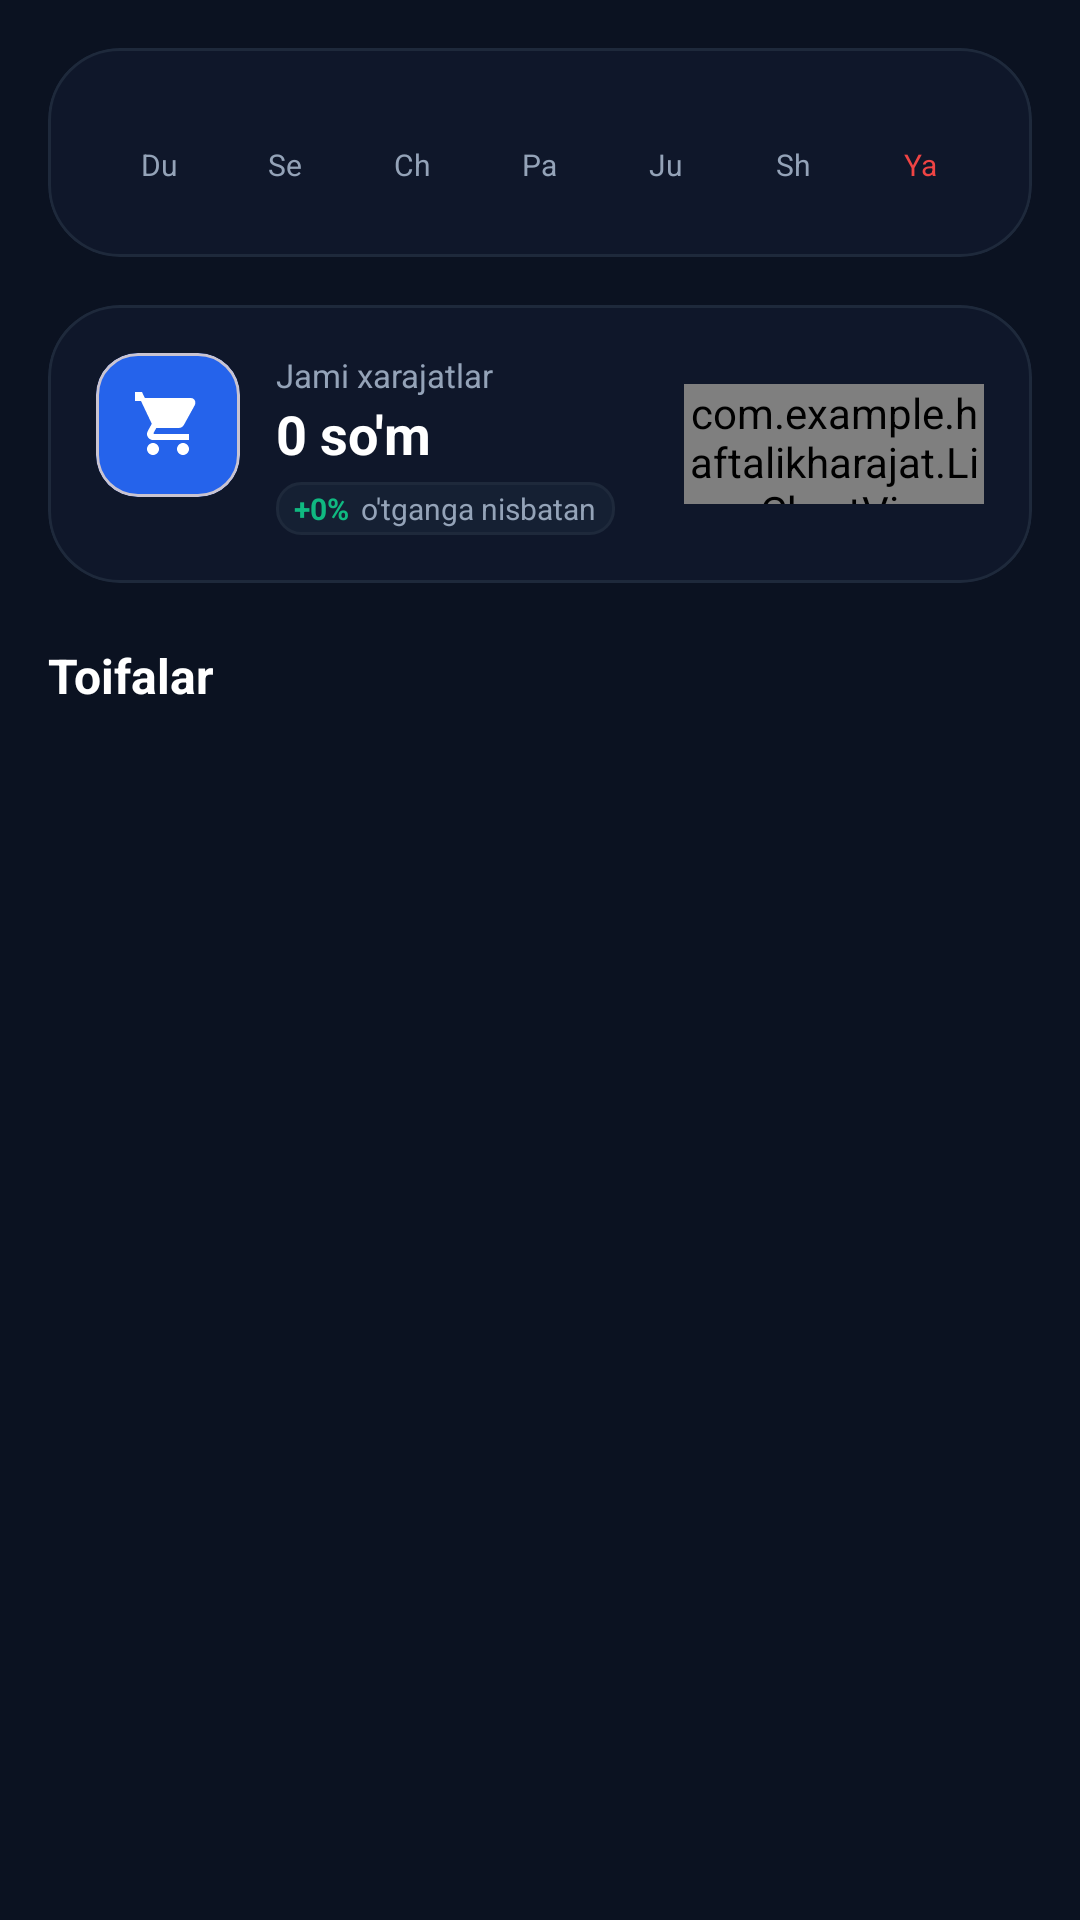

This screen was rendered from an Android layout file. Write that file and the resources it references.
<!-- AndroidManifest.xml: application theme Theme.Haftalikharajat -->
<!-- res/layout/fragment_monthly.xml -->
<?xml version="1.0" encoding="utf-8"?>
<LinearLayout xmlns:android="http://schemas.android.com/apk/res/android"
    xmlns:app="http://schemas.android.com/apk/res-auto"
    android:layout_width="match_parent"
    android:layout_height="match_parent"
    android:orientation="vertical"
    android:background="#0B1221">

    
    <RelativeLayout
        android:id="@+id/layoutMonthlyHeader"
        android:layout_width="match_parent"
        android:layout_height="wrap_content"
        android:paddingHorizontal="20dp"
        android:paddingTop="20dp"
        android:paddingBottom="10dp"
        android:visibility="gone">

        <ImageButton
            android:id="@+id/btnMonthlyBack"
            android:layout_width="32dp"
            android:layout_height="32dp"
            android:src="@drawable/ic_back"
            android:background="?attr/selectableItemBackgroundBorderless"
            app:tint="@color/white"
            android:layout_centerVertical="true"/>

        <TextView
            android:id="@+id/tvMonthlyTitle"
            android:layout_width="wrap_content"
            android:layout_height="wrap_content"
            android:text="Oylik hisobot"
            android:textColor="@color/white"
            android:textSize="20sp"
            android:textStyle="bold"
            android:layout_toEndOf="@id/btnMonthlyBack"
            android:layout_marginStart="12dp"
            android:layout_centerVertical="true"/>
    </RelativeLayout>

    <androidx.core.widget.NestedScrollView
        android:layout_width="match_parent"
        android:layout_height="match_parent"
        android:fillViewport="true">

        <LinearLayout
            android:layout_width="match_parent"
            android:layout_height="wrap_content"
            android:orientation="vertical"
            android:padding="16dp">

            
            <com.google.android.material.card.MaterialCardView
                android:layout_width="match_parent"
                android:layout_height="wrap_content"
                app:cardCornerRadius="24dp"
                app:cardElevation="0dp"
                app:cardBackgroundColor="#0F172A"
                app:strokeWidth="1dp"
                app:strokeColor="#1E293B">

                <LinearLayout
                    android:layout_width="match_parent"
                    android:layout_height="wrap_content"
                    android:orientation="vertical"
                    android:padding="16dp">

                    
                    <LinearLayout
                        android:layout_width="match_parent"
                        android:layout_height="wrap_content"
                        android:orientation="horizontal"
                        android:layout_marginTop="16dp">
                        <TextView android:layout_width="0dp" android:layout_height="wrap_content" android:layout_weight="1" android:text="Du" android:textColor="@color/dark_text_secondary" android:textSize="10sp" android:gravity="center" />
                        <TextView android:layout_width="0dp" android:layout_height="wrap_content" android:layout_weight="1" android:text="Se" android:textColor="@color/dark_text_secondary" android:textSize="10sp" android:gravity="center" />
                        <TextView android:layout_width="0dp" android:layout_height="wrap_content" android:layout_weight="1" android:text="Ch" android:textColor="@color/dark_text_secondary" android:textSize="10sp" android:gravity="center" />
                        <TextView android:layout_width="0dp" android:layout_height="wrap_content" android:layout_weight="1" android:text="Pa" android:textColor="@color/dark_text_secondary" android:textSize="10sp" android:gravity="center" />
                        <TextView android:layout_width="0dp" android:layout_height="wrap_content" android:layout_weight="1" android:text="Ju" android:textColor="@color/dark_text_secondary" android:textSize="10sp" android:gravity="center" />
                        <TextView android:layout_width="0dp" android:layout_height="wrap_content" android:layout_weight="1" android:text="Sh" android:textColor="@color/dark_text_secondary" android:textSize="10sp" android:gravity="center" />
                        <TextView android:layout_width="0dp" android:layout_height="wrap_content" android:layout_weight="1" android:text="Ya" android:textColor="#EF4444" android:textSize="10sp" android:gravity="center" />
                    </LinearLayout>

                    <androidx.recyclerview.widget.RecyclerView
                        android:id="@+id/rvCalendar"
                        android:layout_width="match_parent"
                        android:layout_height="wrap_content"
                        android:layout_marginTop="8dp" />
                </LinearLayout>
            </com.google.android.material.card.MaterialCardView>

            
            <com.google.android.material.card.MaterialCardView
                android:id="@+id/cardSummaryStats"
                android:layout_width="match_parent"
                android:layout_height="wrap_content"
                android:layout_marginTop="16dp"
                app:cardCornerRadius="24dp"
                app:cardElevation="0dp"
                app:cardBackgroundColor="#0F172A"
                app:strokeWidth="1dp"
                app:strokeColor="#1E293B">
                <RelativeLayout
                    android:layout_width="match_parent"
                    android:layout_height="wrap_content"
                    android:padding="16dp">

                    <com.google.android.material.card.MaterialCardView
                        android:id="@+id/cardSummaryIcon"
                        android:layout_width="48dp"
                        android:layout_height="48dp"
                        app:cardCornerRadius="14dp"
                        app:cardBackgroundColor="#2563EB">
                        <ImageView
                            android:layout_width="24dp"
                            android:layout_height="24dp"
                            android:layout_gravity="center"
                            android:src="@drawable/ic_shopping"
                            app:tint="@color/white" />
                    </com.google.android.material.card.MaterialCardView>

                    <LinearLayout
                        android:layout_width="wrap_content"
                        android:layout_height="wrap_content"
                        android:orientation="vertical"
                        android:layout_toEndOf="@id/cardSummaryIcon"
                        android:layout_marginStart="12dp">
                        <TextView
                            android:layout_width="wrap_content"
                            android:layout_height="wrap_content"
                            android:text="@string/jami_xarajatlar"
                            android:textColor="@color/dark_text_secondary"
                            android:textSize="11sp" />
                        <TextView
                            android:id="@+id/tvMonthlyTotalAmount"
                            android:layout_width="wrap_content"
                            android:layout_height="wrap_content"
                            android:text="0 so'm"
                            android:textColor="@color/white"
                            android:textSize="18sp"
                            android:textStyle="bold" />

                        <LinearLayout
                            android:layout_width="wrap_content"
                            android:layout_height="wrap_content"
                            android:orientation="horizontal"
                            android:gravity="center_vertical"
                            android:layout_marginTop="4dp"
                            android:background="@drawable/badge_bg"
                            android:paddingHorizontal="6dp"
                            android:paddingVertical="2dp">
                            <TextView
                                android:layout_width="wrap_content"
                                android:layout_height="wrap_content"
                                android:text="+0%"
                                android:textColor="#10B981"
                                android:textSize="10sp"
                                android:textStyle="bold" />
                            <TextView
                                android:layout_width="wrap_content"
                                android:layout_height="wrap_content"
                                android:text="@string/otganga_nisbatan"
                                android:textColor="@color/dark_text_secondary"
                                android:textSize="10sp"
                                android:layout_marginStart="4dp"/>
                        </LinearLayout>
                    </LinearLayout>

                    <com.example.haftalikharajat.LineChartView
                        android:id="@+id/miniChart"
                        android:layout_width="100dp"
                        android:layout_height="40dp"
                        android:layout_alignParentEnd="true"
                        android:layout_centerVertical="true" />
                </RelativeLayout>
            </com.google.android.material.card.MaterialCardView>

            
            <LinearLayout
                android:layout_width="match_parent"
                android:layout_height="wrap_content"
                android:orientation="horizontal"
                android:gravity="center_vertical"
                android:layout_marginTop="20dp"
                android:layout_marginBottom="12dp">
                <TextView
                    android:layout_width="0dp"
                    android:layout_height="wrap_content"
                    android:layout_weight="1"
                    android:text="@string/toifalar"
                    android:textColor="@color/white"
                    android:textSize="16sp"
                    android:textStyle="bold" />
            </LinearLayout>

            <androidx.recyclerview.widget.RecyclerView
                android:id="@+id/rvCategoryGrid"
                android:layout_width="match_parent"
                android:layout_height="wrap_content"
                android:nestedScrollingEnabled="false"
                android:layout_marginBottom="24dp"/>

        </LinearLayout>
    </androidx.core.widget.NestedScrollView>
</LinearLayout>
<!-- resources referenced by this layout -->
<resources>
  <color name="dark_text_secondary">#94A3B8</color>
  <color name="white">#FFFFFF</color>
  <!-- drawable badge_bg (drawable) -->
  <?xml version="1.0" encoding="utf-8"?>
  <shape xmlns:android="http://schemas.android.com/apk/res/android">
      <solid android:color="#152033"/>
      <corners android:radius="8dp"/>
      <stroke android:width="1dp" android:color="#1E293B"/>
  </shape>
  <!-- drawable ic_shopping (drawable) -->
  <vector xmlns:android="http://schemas.android.com/apk/res/android"
      android:width="24dp"
      android:height="24dp"
      android:viewportWidth="24"
      android:viewportHeight="24">
      <path
          android:fillColor="#FFFFFF"
          android:pathData="M7,18C5.9,18 5,18.9 5,20C5,21.1 5.9,22 7,22C8.1,22 9,21.1 9,20C9,18.9 8.1,18 7,18M1,2V4H3L6.6,11.59L5.25,14.04C5.09,14.32 5,14.65 5,15C5,16.1 5.9,17 7,17H19V15H7.42C7.28,15 7.17,14.89 7.17,14.75L7.2,14.63L8.1,13H15.55C16.3,13 16.96,12.59 17.3,11.97L20.88,5.48C21.05,5.17 21.13,4.83 21.13,4.5C21.13,3.67 20.46,3 19.63,3H4.27L3.33,1H1M17,18C15.9,18 15,18.9 15,20C15,21.1 15.9,22 17,22C18.1,22 19,21.1 19,20C19,18.9 18.1,18 17,18Z"/>
  </vector>
  <string name="jami_xarajatlar">Jami xarajatlar</string>
  <string name="otganga_nisbatan"> o\'tganga nisbatan</string>
  <string name="toifalar">Toifalar</string>
  <style name="Theme.Haftalikharajat" parent="Base.Theme.Haftalikharajat" />
  <style name="Base.Theme.Haftalikharajat" parent="Theme.Material3.DayNight.NoActionBar">
          <item name="colorPrimary">@color/primary</item>
          <item name="android:windowBackground">@color/bg_app</item>
          <item name="android:statusBarColor">@color/bg_app</item>
          <item name="android:windowLightStatusBar" tools:targetApi="m">true</item>
      </style>
  <color name="primary">#10B981</color>
  <color name="bg_app">#F3F4F6</color>
</resources>
